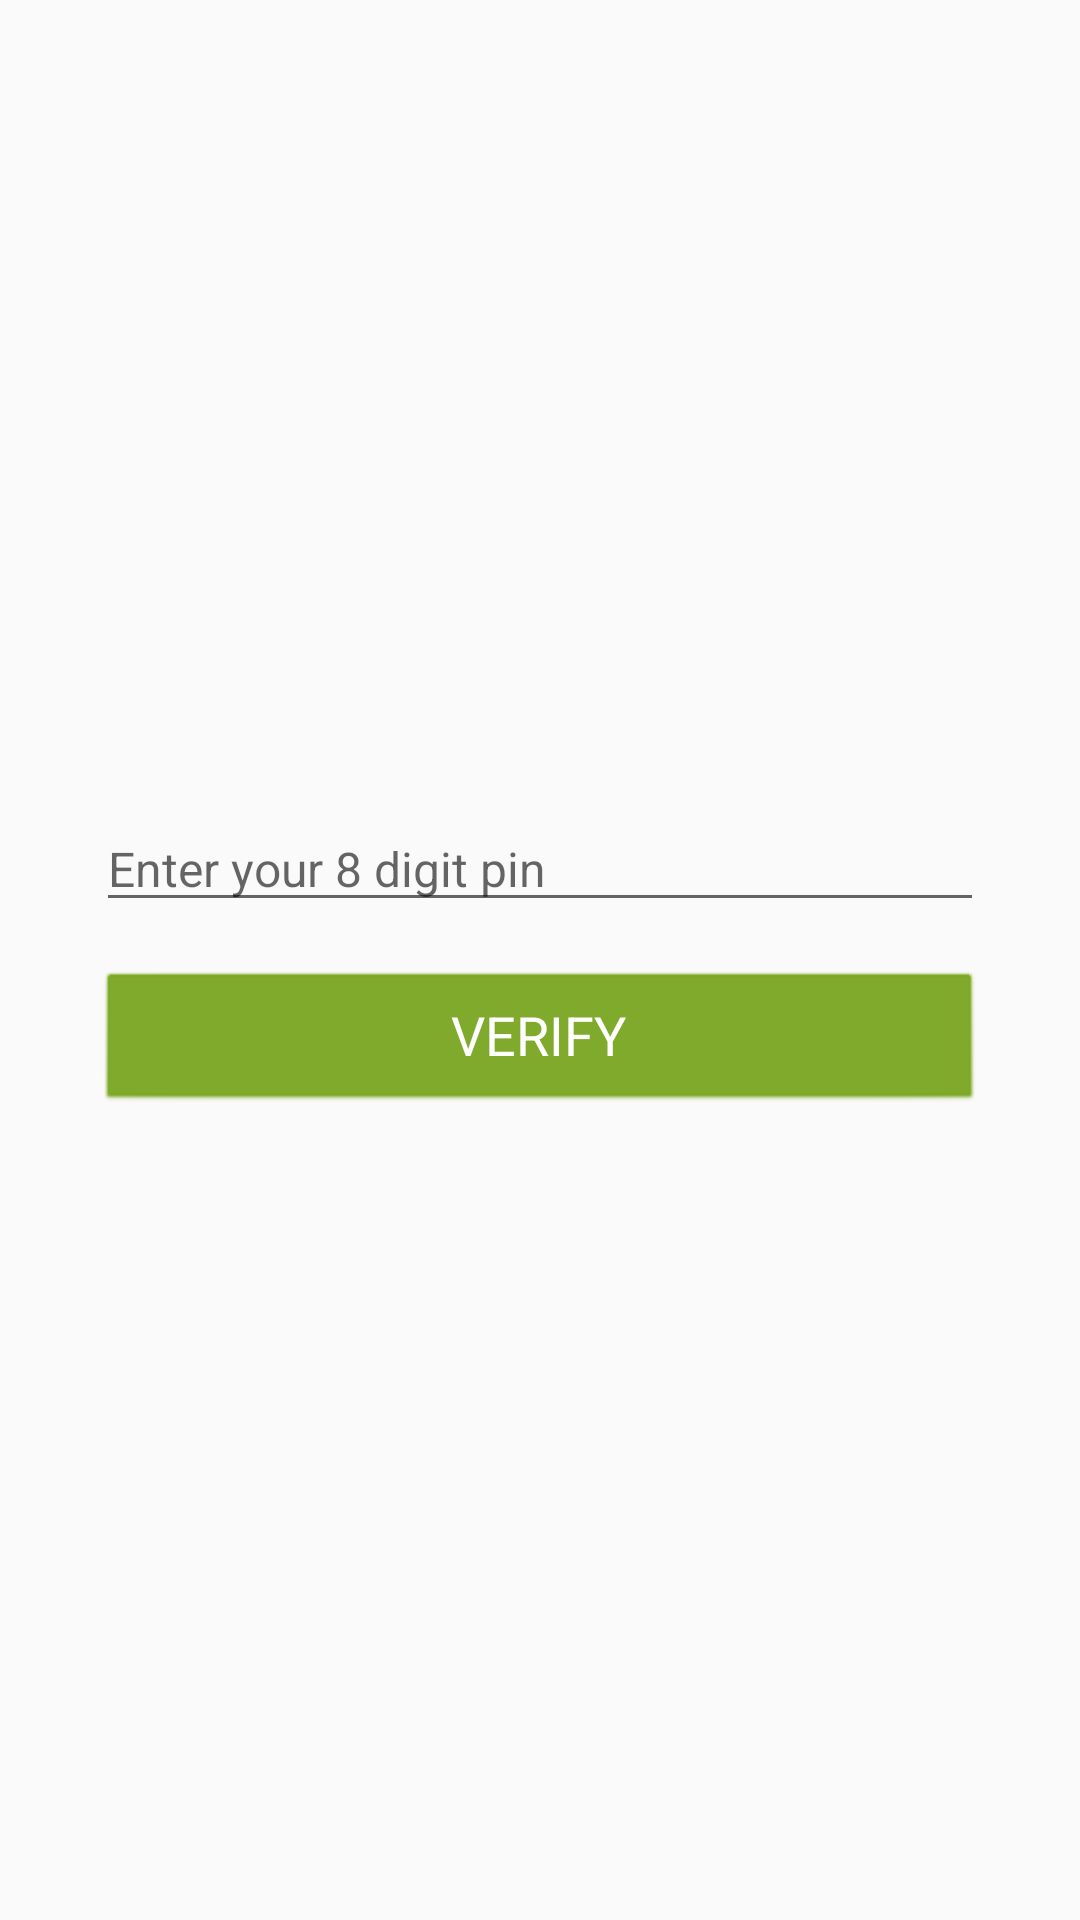

Write the Android layout XML for this screen, with the resource values it uses.
<!-- AndroidManifest.xml: application theme AppTheme -->
<!-- res/layout/activity_verify.xml -->
<?xml version="1.0" encoding="utf-8"?>
<RelativeLayout xmlns:android="http://schemas.android.com/apk/res/android"
    xmlns:tools="http://schemas.android.com/tools"
    android:layout_width="match_parent"
    android:layout_height="match_parent"
    android:paddingBottom="@dimen/activity_vertical_margin"
    android:paddingLeft="@dimen/activity_horizontal_margin"
    android:paddingRight="@dimen/activity_horizontal_margin"
    android:paddingTop="@dimen/activity_vertical_margin"
    tools:context=".user.VerifyAccountActivity">

    <LinearLayout
        android:layout_width="match_parent"
        android:layout_height="match_parent"
        android:orientation="vertical"
        android:gravity="center"
        android:paddingLeft="@dimen/activity_horizontal_margin"
        android:paddingRight="@dimen/activity_horizontal_margin">

        <EditText
            android:id="@+id/edtPin"
            android:layout_width="match_parent"
            android:layout_height="wrap_content"
            style="@style/AppEditText"
            android:inputType="number"
            android:maxLength="8"
            android:hint="@string/enter_pin"/>

        <Button
            android:id="@+id/btnVerify"
            android:layout_width="match_parent"
            android:layout_height="wrap_content"
            style="@style/AppButton"
            android:text="@string/verify_string"
            android:textAllCaps="true"
            android:layout_marginTop="@dimen/activity_vertical_margin"/>
        


    </LinearLayout>


</RelativeLayout>
<!-- resources referenced by this layout -->
<resources>
  <dimen name="activity_horizontal_margin">16dp</dimen>
  <dimen name="activity_vertical_margin">16dp</dimen>
  <string name="enter_pin">Enter your 8 digit pin</string>
  <string name="verify_string">Verify</string>
  <style name="AppButton" parent="android:Widget.Button">
          <item name="android:backgroundTint">@color/colorAccent</item>
          <item name="android:textColor">@color/colorWhite</item>
          <item name="android:textSize">@dimen/font_xlarge</item>
      </style>
  <style name="AppEditText" parent="android:Widget.EditText">
          <item name="android:textColor">@color/colorTextPrimary</item>
          <item name="android:textSize">@dimen/font_large</item>
      </style>
  <style name="AppTheme" parent="Theme.AppCompat.Light.DarkActionBar">
          
          <item name="colorPrimary">@color/colorPrimary</item>
          <item name="colorPrimaryDark">@color/colorPrimaryDark</item>
          <item name="colorAccent">@color/colorAccent</item>
      </style>
  <color name="colorAccent">#7aa621</color>
  <color name="colorWhite">#FFFFFF</color>
  <dimen name="font_xlarge">18sp</dimen>
  <color name="colorTextPrimary">#003300</color>
  <dimen name="font_large">16sp</dimen>
  <color name="colorPrimary">#67940c</color>
  <color name="colorPrimaryDark">#4d6e0a</color>
</resources>
